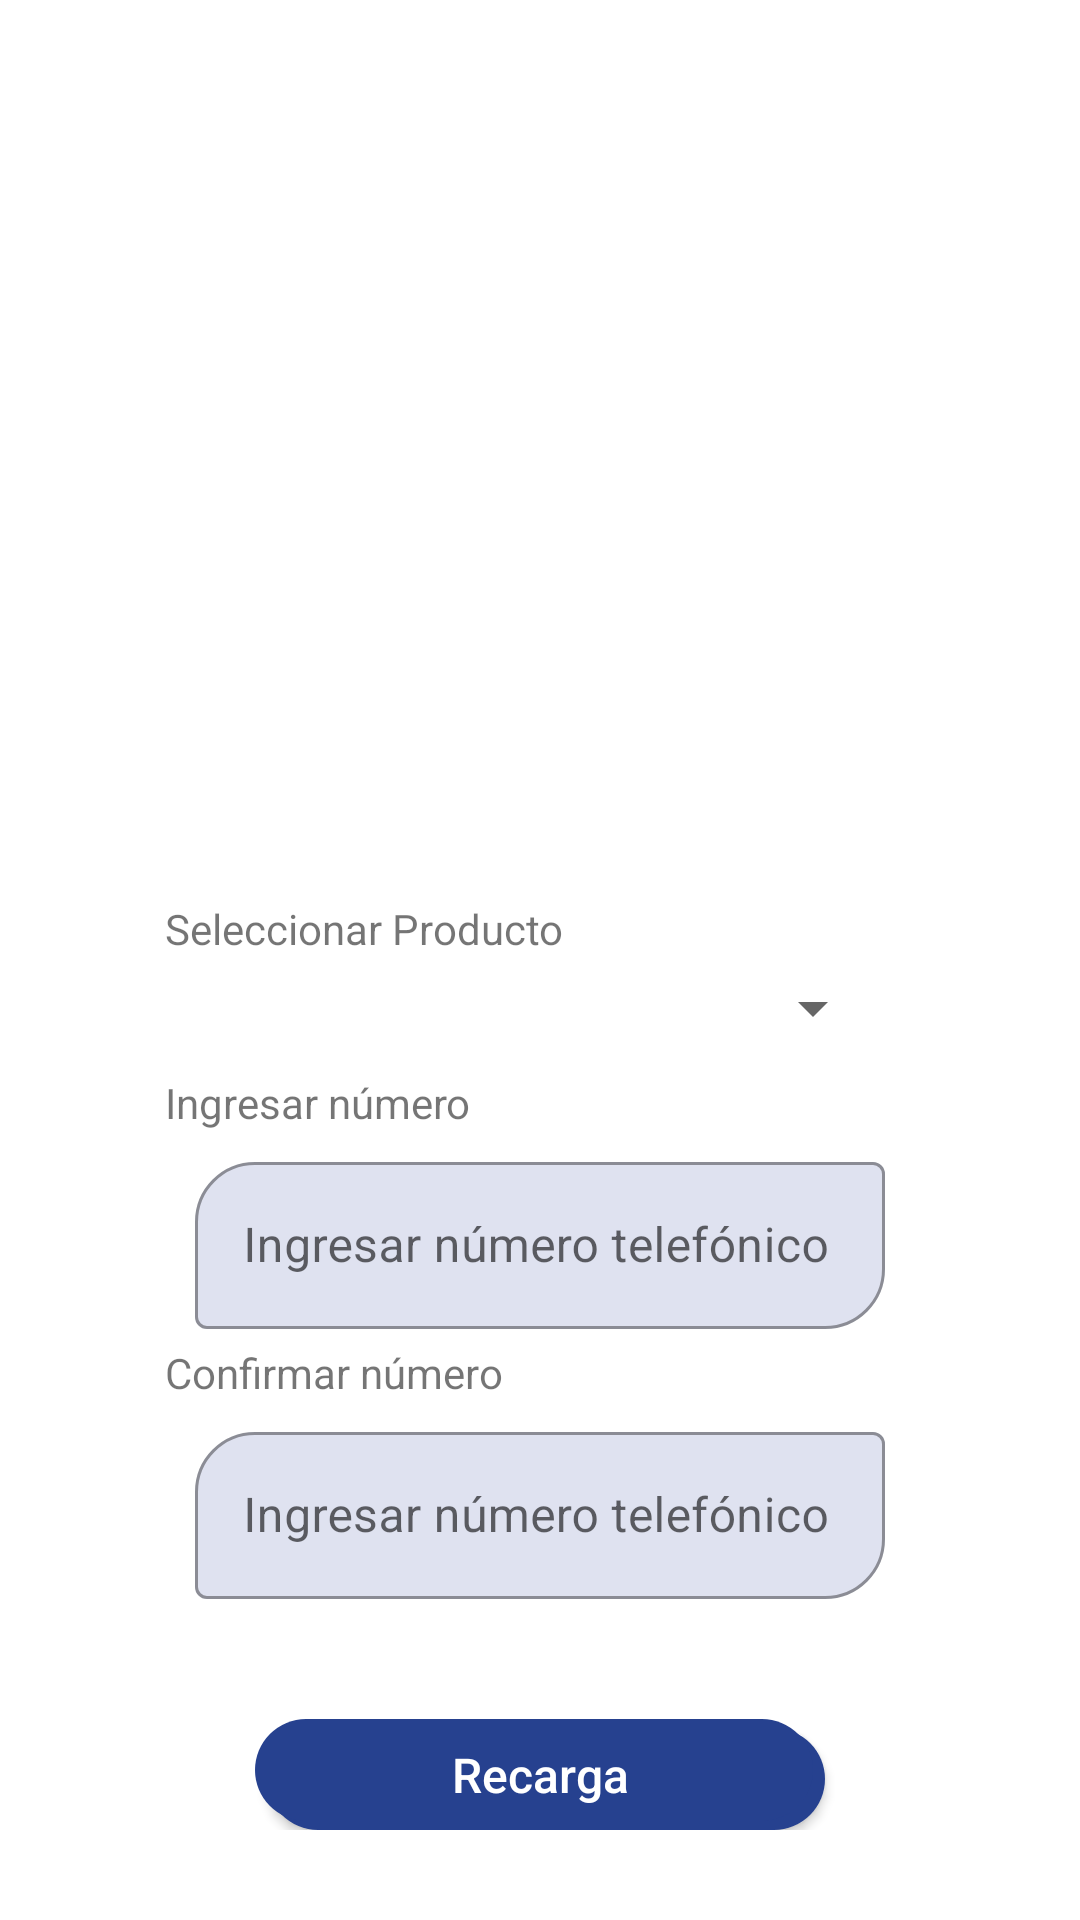

Write the Android layout XML for this screen, with the resource values it uses.
<!-- AndroidManifest.xml: application theme Theme.AppXtreme -->
<!-- res/layout/fragment_x_t_recarga.xml -->
<?xml version="1.0" encoding="utf-8"?>
<FrameLayout xmlns:android="http://schemas.android.com/apk/res/android"
    xmlns:app="http://schemas.android.com/apk/res-auto"
    xmlns:tools="http://schemas.android.com/tools"
    android:layout_width="match_parent"
    android:layout_height="match_parent"
    android:paddingTop="50dp"
    android:paddingBottom="10dp"
    tools:context=".main.recargar.ui.XTRecargaFragment">

    <LinearLayout
        android:layout_width="match_parent"
        android:layout_height="wrap_content"
        android:layout_marginLeft="45dp"
        android:layout_marginRight="45dp"
        android:layout_marginBottom="20dp"
        android:orientation="vertical">


        <LinearLayout
            android:layout_width="match_parent"
            android:layout_height="wrap_content"
            android:layout_marginTop="30dp"
            android:gravity="center"
            android:orientation="vertical">

            <ImageView
                android:id="@+id/ivCarrier"
                android:layout_width="170dp"
                android:layout_height="170dp"
                android:src="@drawable/ic_launcher_background" />

            <TextView
                android:layout_width="match_parent"
                android:layout_height="wrap_content"
                android:layout_marginStart="20dp"
                android:layout_marginTop="50dp"
                android:layout_marginEnd="40dp"
                android:text="@string/producto" />

            

            <Spinner
                android:id="@+id/spinnerProducto"
                android:layout_width="match_parent"
                android:layout_height="wrap_content"
                android:layout_marginStart="20dp"
                android:layout_marginTop="5dp"
                android:layout_marginEnd="20dp"

                />

            <TextView
                android:layout_width="match_parent"
                android:layout_height="wrap_content"
                android:layout_marginStart="20dp"
                android:layout_marginTop="10dp"
                android:layout_marginEnd="40dp"
                android:text="@string/input_numero" />

            <com.google.android.material.textfield.TextInputLayout
                style="@style/Widget.MaterialComponents.TextInputLayout.OutlinedBox"
                android:layout_width="match_parent"
                android:layout_height="wrap_content"
                android:layout_marginStart="20dp"
                android:layout_marginTop="5dp"
                android:layout_marginEnd="20dp"
                android:hint="Ingresar número telefónico"
                app:boxBackgroundColor="@color/placeholder_2"
                app:boxCornerRadiusBottomEnd="20dp"
                app:boxCornerRadiusTopStart="20dp">

                <EditText
                    android:id="@+id/etNumber"
                    android:layout_width="match_parent"
                    android:layout_height="wrap_content"
                    android:inputType="number" />
            </com.google.android.material.textfield.TextInputLayout>

            <TextView
                android:layout_width="match_parent"
                android:layout_height="wrap_content"
                android:layout_marginStart="20dp"
                android:layout_marginTop="5dp"
                android:layout_marginEnd="40dp"
                android:text="@string/input_confirmar" />

            <com.google.android.material.textfield.TextInputLayout
                style="@style/Widget.MaterialComponents.TextInputLayout.OutlinedBox"
                android:layout_width="match_parent"
                android:layout_height="wrap_content"
                android:layout_marginStart="20dp"
                android:layout_marginTop="5dp"
                android:layout_marginEnd="20dp"
                android:hint="Ingresar número telefónico"
                app:boxBackgroundColor="@color/placeholder_2"
                app:boxCornerRadiusBottomEnd="20dp"
                app:boxCornerRadiusTopStart="20dp">

                <EditText
                    android:id="@+id/etConfirmar"
                    android:layout_width="match_parent"
                    android:layout_height="wrap_content"
                    android:inputType="number"
                    />
            </com.google.android.material.textfield.TextInputLayout>

            <Button
                android:id="@+id/btnRecargar"
                android:layout_width="190dp"
                android:layout_height="52dp"
                android:layout_gravity="center"
                android:layout_marginTop="40dp"
                android:layout_weight="1"
                android:background="@drawable/btn_shadow_color"
                android:text="@string/btn_recarga"
                android:textAllCaps="false"
                android:textColor="@color/white"
                android:textSize="16dp"
                app:backgroundTint="#26418f" />

        </LinearLayout>
    </LinearLayout>

</FrameLayout>
<!-- resources referenced by this layout -->
<resources>
  <color name="placeholder_2">#529BA5D1</color>
  <color name="white">#FFFFFFFF</color>
  <!-- drawable btn_shadow_color (drawable) -->
  <?xml version="1.0" encoding="utf-8"?>
  <layer-list xmlns:android="http://schemas.android.com/apk/res/android">
      <item
          android:left="4dp"
          android:top="3dp">
          <shape>
              <solid android:color="@android:color/darker_gray" />
              <corners android:radius="20dp" />
          </shape>
      </item>
      
      <item
          android:bottom="3dp"
          android:right="4dp">
          <shape>
              <solid android:color="#26418f" />
              <corners android:radius="20dp" />
          </shape>
      </item>
  
  </layer-list>
  <string name="btn_recarga">Recarga</string>
  <string name="input_confirmar">Confirmar número</string>
  <string name="input_numero">Ingresar número</string>
  <string name="producto">Seleccionar Producto</string>
  <style name="Theme.AppXtreme" parent="Theme.MaterialComponents.DayNight.NoActionBar">
          
          <item name="colorPrimary">@color/xtreme_3</item>
          <item name="colorPrimaryVariant">@color/xtreme_2</item>
          <item name="colorOnPrimary">@color/white</item>
          <item name="colorControlHighlight">@color/xtreme_2_1</item>
          
          <item name="colorSecondary">@color/teal_200</item>
          <item name="colorSecondaryVariant">@color/teal_700</item>
          <item name="colorOnSecondary">@color/black</item>
          
          <item name="android:statusBarColor" tools:targetApi="l">?attr/colorPrimaryVariant</item>
          
          <item name="bottomNavigationStyle">@style/Widget.App.BottomNavigationView</item>
          <item name="android:datePickerDialogTheme">@style/AppTheme.DatePickerDialog</item>
  
      </style>
  <color name="xtreme_3">#26418f</color>
  <color name="xtreme_2">#8e99f3</color>
  <color name="xtreme_2_1">#5a9cbf</color>
  <color name="teal_200">#FF03DAC5</color>
  <color name="teal_700">#FF018786</color>
  <color name="black">#FF000000</color>
  <style name="Widget.App.BottomNavigationView" parent="Widget.MaterialComponents.BottomNavigationView.Colored">
          <item name="materialThemeOverlay">@style/ThemeOverlay.App.BottomNavigationView</item>
      </style>
  <style name="AppTheme.DatePickerDialog" parent="Theme.MaterialComponents.Light.Dialog">
          <item name="android:colorAccent">@color/xtreme_2</item>
          <item name="android:colorControlActivated">@color/xtreme_2_2</item>
          <item name="android:buttonBarPositiveButtonStyle">@style/AppTheme.Alert.Button.Positive</item>
          <item name="android:buttonBarNegativeButtonStyle">@style/AppTheme.Alert.Button.Negative</item>
          <item name="android:buttonBarNeutralButtonStyle">@style/AppTheme.Alert.Button.Neutral</item>
      </style>
  <style name="ThemeOverlay.App.BottomNavigationView" parent="">
          <item name="colorPrimary">@color/xtreme_2</item>
          <item name="colorOnPrimary">@color/xtreme_3</item>
      </style>
  <color name="xtreme_2_2">#8dcdf2</color>
  <style name="AppTheme.Alert.Button.Positive" parent="Widget.MaterialComponents.Button.TextButton">
          <item name="android:textColor">@color/xtreme_2</item>
      </style>
  <style name="AppTheme.Alert.Button.Negative" parent="Widget.MaterialComponents.Button.TextButton">
          <item name="android:textColor">@color/xtreme_2</item>
      </style>
  <style name="AppTheme.Alert.Button.Neutral" parent="Widget.MaterialComponents.Button.TextButton">
          <item name="android:textColor">@color/xtreme_2</item>
      </style>
</resources>
